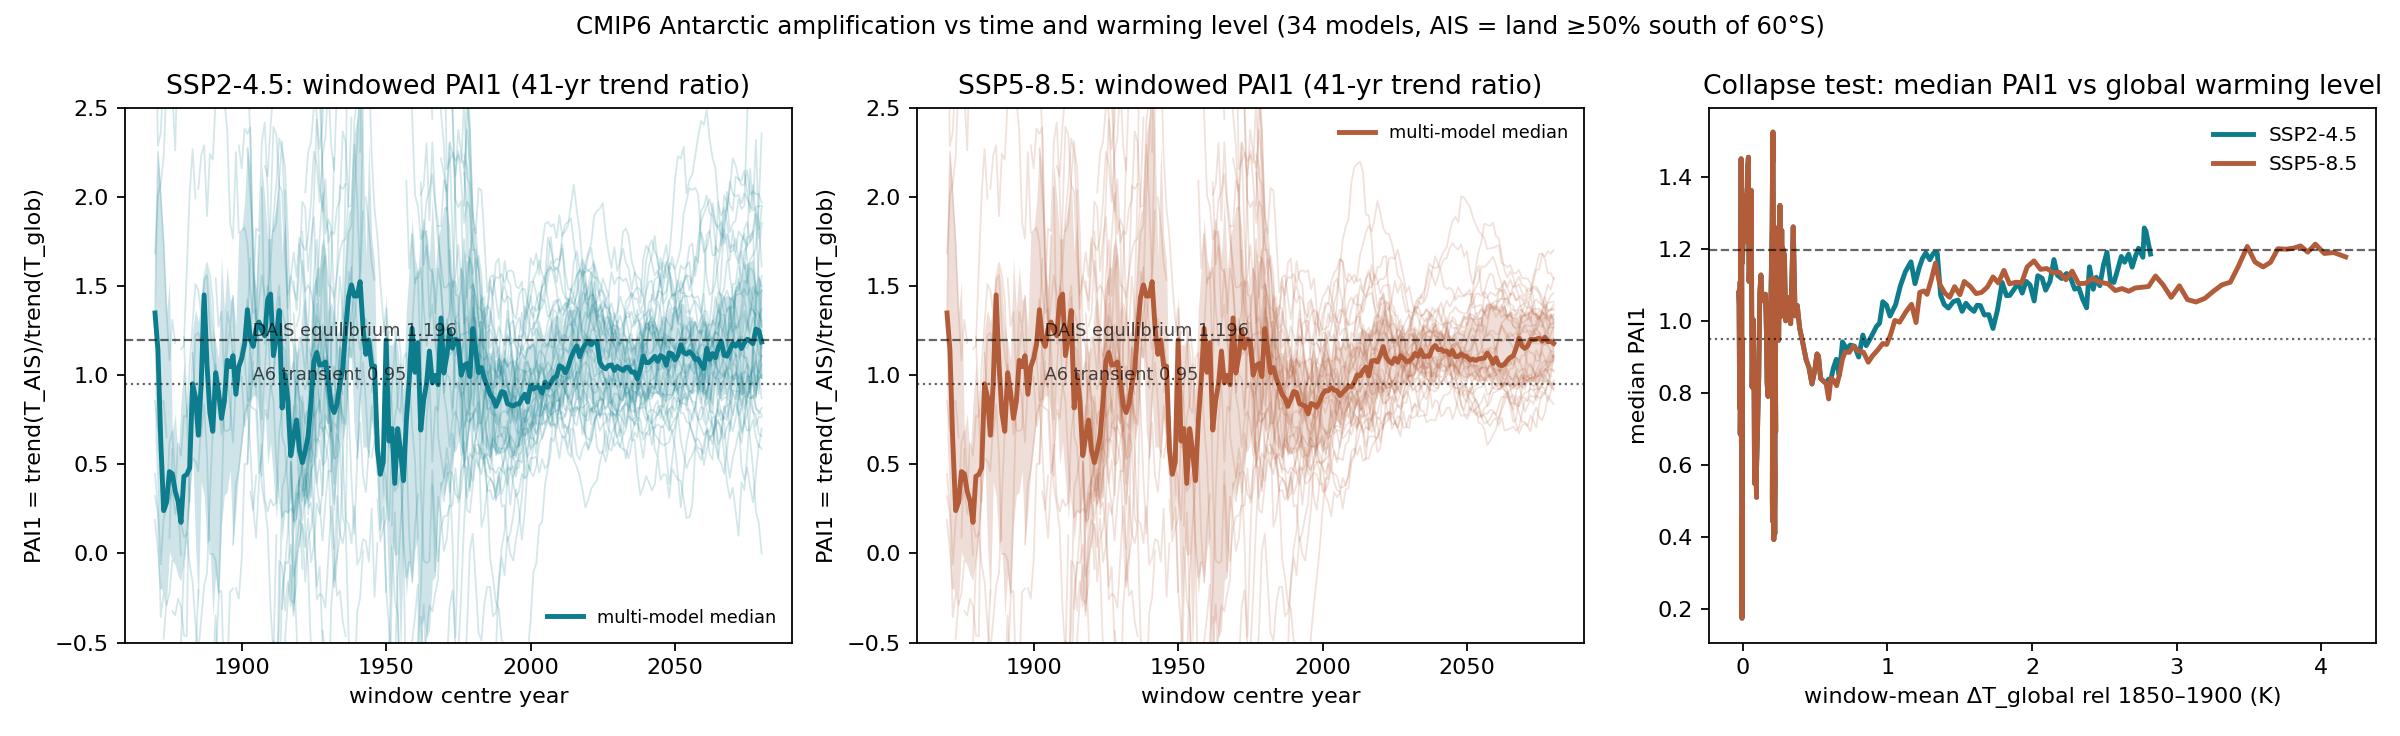

The data file committed next to this chart (first rows):
model, scenario, year, dTg_win, trend_g, pai
ACCESS-CM2, ssp245, 1870, -0.004544, -0.06798, 1.182
ACCESS-CM2, ssp245, 1871, -0.009263, -0.06691, 1.144
ACCESS-CM2, ssp245, 1872, -0.01816, -0.07085, 0.8317
ACCESS-CM2, ssp245, 1873, -0.02646, -0.06246, 0.8571
ACCESS-CM2, ssp245, 1874, -0.03061, -0.05452, 0.6512
ACCESS-CM2, ssp245, 1875, -0.03592, -0.04303, 
ACCESS-CM2, ssp245, 1876, -0.03466, -0.03804, 
ACCESS-CM2, ssp245, 1877, -0.03253, -0.03013, 
ACCESS-CM2, ssp245, 1878, -0.03062, -0.01811, 
ACCESS-CM2, ssp245, 1879, -0.02821, -0.01149, 
ACCESS-CM2, ssp245, 1880, -0.02845, -0.000885, 
ACCESS-CM2, ssp245, 1881, -0.02904, 0.006587, 
ACCESS-CM2, ssp245, 1882, -0.02619, 0.01077, 
ACCESS-CM2, ssp245, 1883, -0.02779, 0.007431, 
ACCESS-CM2, ssp245, 1884, -0.02723, 0.001058, 
ACCESS-CM2, ssp245, 1885, -0.0283, -0.0002693, 
ACCESS-CM2, ssp245, 1886, -0.02583, -0.0008504, 
ACCESS-CM2, ssp245, 1887, -0.02733, -0.005508, 
ACCESS-CM2, ssp245, 1888, -0.03024, -0.004944, 
ACCESS-CM2, ssp245, 1889, -0.03128, -0.01222, 
ACCESS-CM2, ssp245, 1890, -0.02921, -0.01042, 
ACCESS-CM2, ssp245, 1891, -0.0294, -0.007621, 
ACCESS-CM2, ssp245, 1892, -0.03695, -0.01146, 
ACCESS-CM2, ssp245, 1893, -0.04828, -0.01176, 
ACCESS-CM2, ssp245, 1894, -0.05618, -0.02605, 
ACCESS-CM2, ssp245, 1895, -0.06416, -0.02606, 
ACCESS-CM2, ssp245, 1896, -0.06606, -0.01989, 
ACCESS-CM2, ssp245, 1897, -0.07341, -0.02498, 
ACCESS-CM2, ssp245, 1898, -0.07779, -0.01772, 
ACCESS-CM2, ssp245, 1899, -0.08154, -0.01307, 
ACCESS-CM2, ssp245, 1900, -0.08565, -0.01183, 
ACCESS-CM2, ssp245, 1901, -0.08857, -0.01237, 
ACCESS-CM2, ssp245, 1902, -0.09499, -0.01406, 
ACCESS-CM2, ssp245, 1903, -0.09825, -0.007306, 
ACCESS-CM2, ssp245, 1904, -0.0982, -0.002323, 
ACCESS-CM2, ssp245, 1905, -0.08813, -0.008909, 
ACCESS-CM2, ssp245, 1906, -0.08191, -0.01698, 
ACCESS-CM2, ssp245, 1907, -0.07179, -0.01951, 
ACCESS-CM2, ssp245, 1908, -0.06685, -0.01902, 
ACCESS-CM2, ssp245, 1909, -0.05989, -0.01516, 
ACCESS-CM2, ssp245, 1910, -0.05641, -0.01368, 
ACCESS-CM2, ssp245, 1911, -0.05625, -0.01329, 
ACCESS-CM2, ssp245, 1912, -0.05147, -0.008758, 
ACCESS-CM2, ssp245, 1913, -0.04121, -0.008381, 
ACCESS-CM2, ssp245, 1914, -0.03019, 0.004953, 
ACCESS-CM2, ssp245, 1915, -0.02387, 0.01596, 
ACCESS-CM2, ssp245, 1916, -0.01748, 0.02814, 
ACCESS-CM2, ssp245, 1917, -0.01668, 0.03484, 
ACCESS-CM2, ssp245, 1918, -0.01592, 0.04575, 
ACCESS-CM2, ssp245, 1919, -0.01507, 0.06065, 1.273
ACCESS-CM2, ssp245, 1920, -0.01325, 0.07239, 1.339
ACCESS-CM2, ssp245, 1921, -0.007908, 0.08919, 1.641
ACCESS-CM2, ssp245, 1922, -0.003572, 0.1005, 1.468
ACCESS-CM2, ssp245, 1923, -0.001368, 0.1103, 1.506
ACCESS-CM2, ssp245, 1924, 0.007759, 0.1158, 1.469
ACCESS-CM2, ssp245, 1925, 0.01828, 0.1228, 1.373
ACCESS-CM2, ssp245, 1926, 0.02552, 0.1269, 1.12
ACCESS-CM2, ssp245, 1927, 0.02783, 0.1295, 1.183
ACCESS-CM2, ssp245, 1928, 0.03346, 0.1268, 1.036
ACCESS-CM2, ssp245, 1929, 0.04043, 0.1286, 1.046
... 14,284 more rows
